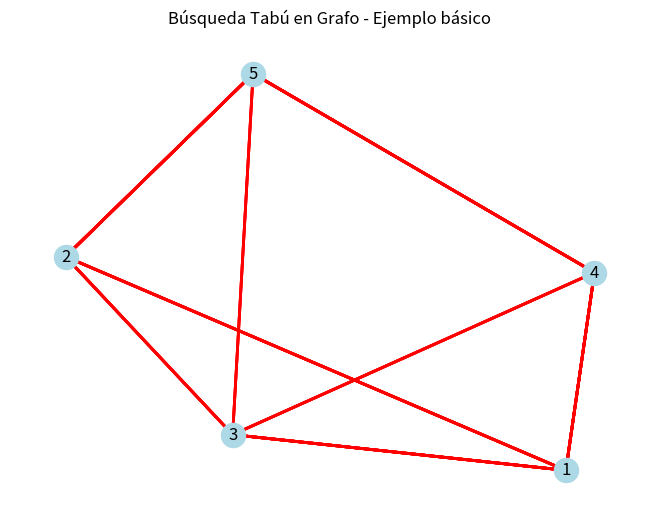

Reproduce this figure in Python.
#Nombre: Aldo Emiliano Chavez Lares
#Registro: 21310238
#Grupo: 6E1
#Practica: 12/37 Búsqueda Tabú

import networkx as nx
import random
import matplotlib.pyplot as plt

# Función para crear el grafo de ejemplo
def create_graph():
    G = nx.Graph()
    G.add_nodes_from(range(1, 6))  # Creamos 5 ciudades numeradas del 1 al 5
    edges = [(1, 2, 7), (1, 3, 9), (1, 4, 14), (2, 3, 10), (2, 5, 15), (3, 4, 11), (3, 5, 2), (4, 5, 9)]
    G.add_weighted_edges_from(edges)  # Añadimos rutas con costos asociados
    return G

# Función para calcular el costo total de un camino en el grafo
def objective_function(graph, path):
    cost = 0
    for i in range(len(path) - 1): # Iteramos sobre los nodos del camino especificados
        cost += graph[path[i]][path[i+1]]['weight']  # Sumamos el costo de cada arista en el camino
    return cost

# Función de Búsqueda Tabú para encontrar el camino óptimo en el grafo
def tabu_search(graph, starting_node, max_iter, tabu_size): # Parametros especificados
    current_node = starting_node # El primer nodo es el nodo de inicio
    tabu_list = [] # Definimos la lista tabu inicial
    best_path = [current_node] # Iniciamos nuestro mejor ccamino

    for _ in range(max_iter): # Iteraomos con un maximo de iteraciones
        neighbors = list(graph.neighbors(current_node))  # Obtener los nodos vecinos del nodo actual
        neighbors = [n for n in neighbors if n not in tabu_list]  # Filtrar los vecinos que no están en la lista tabú

        if not neighbors:
            break
        
        next_node = random.choice(neighbors)  # Elegir aleatoriamente un vecino como siguiente nodo
        tabu_list.append(next_node)  # Agregar el siguiente nodo a la lista tabú
        if len(tabu_list) > tabu_size:
            tabu_list.pop(0)  # Mantener el tamaño de la lista tabú

        current_node = next_node
        best_path.append(current_node)  # Agregar el siguiente nodo al camino

        # Actualizar el mejor camino si se encuentra un camino más corto
        if objective_function(graph, best_path) < objective_function(graph, tabu_list):
            best_path = tabu_list.copy()

    return best_path

# Crear el grafo
graph = create_graph()

# Parámetros de búsqueda
starting_node = 1  # Nodo de inicio
max_iter = 50  # Número máximo de iteraciones
tabu_size = 3  # Tamaño de la lista tabú

# Ejecutar búsqueda tabú
best_path = tabu_search(graph, starting_node, max_iter, tabu_size)

# Imprimir resultado
print("El camino óptimo encontrado es:", best_path)
print("El costo del camino óptimo es:", objective_function(graph, best_path))

# Visualización del grafo y el camino encontrado
pos = nx.spring_layout(graph)  # Posiciones de los nodos para graficar
nx.draw(graph, pos, with_labels=True, node_color='lightblue')
nx.draw_networkx_edges(graph, pos, edgelist=[(best_path[i], best_path[i+1]) for i in range(len(best_path)-1)], edge_color='red', width=2)  # Dibujar el camino óptimo en rojo
plt.title('Búsqueda Tabú en Grafo - Ejemplo básico')
plt.show()
